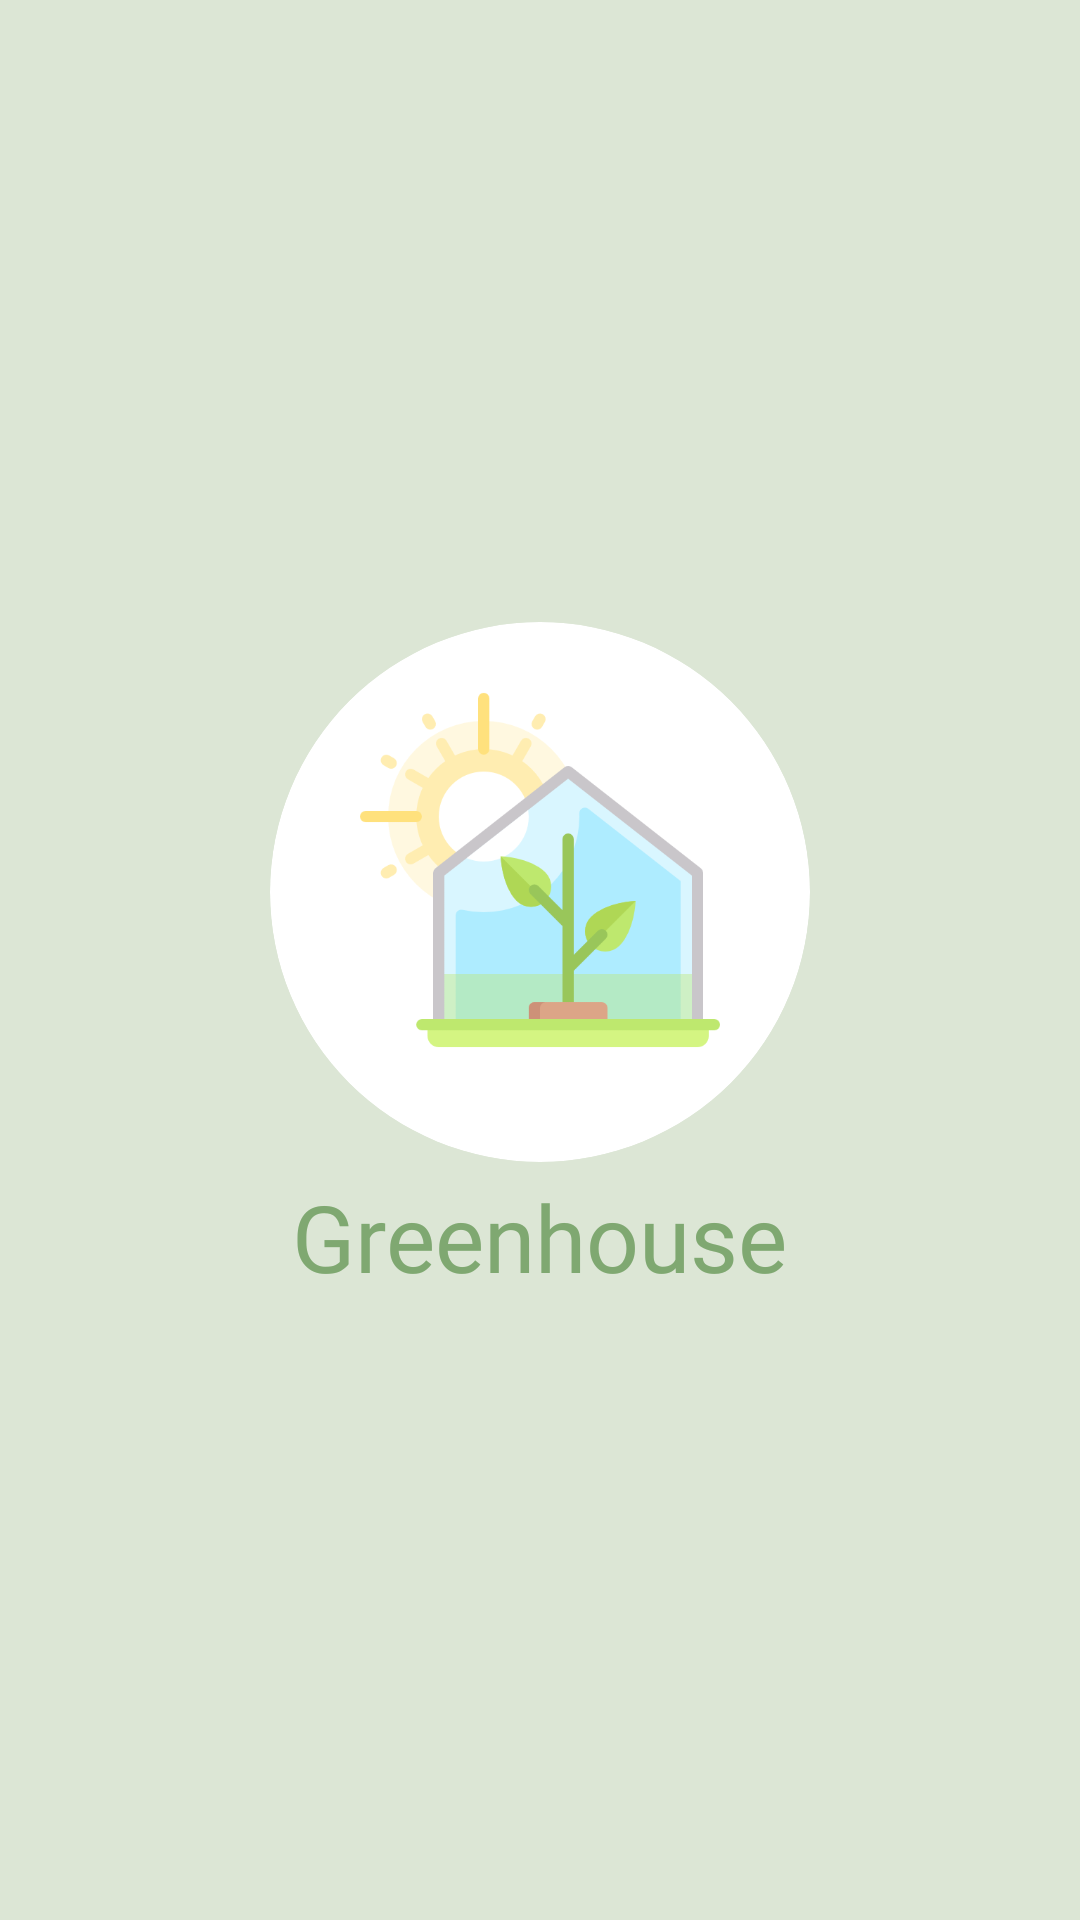

Android layout source for this screen:
<!-- AndroidManifest.xml: application theme Theme.Greenhouse -->
<!-- res/layout/activity_splash.xml -->
<?xml version="1.0" encoding="utf-8"?>
<androidx.constraintlayout.widget.ConstraintLayout xmlns:android="http://schemas.android.com/apk/res/android"
    xmlns:app="http://schemas.android.com/apk/res-auto"
    xmlns:tools="http://schemas.android.com/tools"
    android:id="@+id/root"
    android:layout_width="match_parent"
    android:layout_height="match_parent"
    android:background="?colorPrimaryVariant"
    tools:context=".SplashActivity">

    <androidx.constraintlayout.widget.ConstraintLayout
        android:id="@+id/clLogo"
        android:layout_width="match_parent"
        android:layout_height="wrap_content"
        app:layout_constraintBottom_toBottomOf="parent"
        app:layout_constraintEnd_toEndOf="parent"
        app:layout_constraintStart_toStartOf="parent"
        app:layout_constraintTop_toTopOf="parent">

        <com.google.android.material.card.MaterialCardView
            android:id="@+id/materialCardView"
            android:layout_width="180dp"
            android:layout_height="180dp"
            android:backgroundTint="@color/white"
            app:cardCornerRadius="100dp"
            app:layout_constraintEnd_toEndOf="parent"
            app:layout_constraintStart_toStartOf="parent"
            app:layout_constraintTop_toTopOf="parent"
            app:strokeWidth="0dp" />

        <androidx.appcompat.widget.AppCompatImageView
            android:id="@+id/appCompatImageView"
            android:layout_width="120dp"
            android:layout_height="120dp"
            android:layout_marginBottom="15dp"
            android:src="@drawable/logo_2"
            app:layout_constraintBottom_toBottomOf="@+id/materialCardView"
            app:layout_constraintEnd_toEndOf="@+id/materialCardView"
            app:layout_constraintStart_toStartOf="@+id/materialCardView"
            app:layout_constraintTop_toTopOf="@+id/materialCardView" />

        <TextView
            android:layout_width="wrap_content"
            android:layout_height="wrap_content"
            android:fontFamily="@font/worksans_extrabold"
            android:layout_marginTop="4dp"
            android:text="Greenhouse"
            android:textColor="?colorPrimary"
            android:textSize="31sp"
            app:layout_constraintEnd_toEndOf="parent"
            app:layout_constraintStart_toStartOf="parent"
            app:layout_constraintTop_toBottomOf="@+id/materialCardView" />

    </androidx.constraintlayout.widget.ConstraintLayout>

</androidx.constraintlayout.widget.ConstraintLayout>
<!-- resources referenced by this layout -->
<resources>
  <color name="white">#FFFFFFFF</color>
  <!-- drawable logo_2: png bitmap (drawable, 24765 bytes) -->
  <style name="Theme.Greenhouse" parent="Theme.Material3.Light.NoActionBar">
          
          <item name="colorPrimary">@color/primary</item>
          <item name="colorPrimaryVariant">@color/primaryVariant</item>
          <item name="colorOnPrimary">@color/white</item>
          
          <item name="colorSecondary">@color/secondary</item>
          <item name="colorSecondaryVariant">@color/secondary</item>
          <item name="colorOnSecondary">@color/white</item>
          
          <item name="android:statusBarColor">?colorPrimaryVariant</item>
          <item name="android:windowLightStatusBar" tools:targetApi="m">true</item>
          <item name="android:windowBackground">@color/white</item>
          
      </style>
  <color name="primary">#7fa871</color>
  <color name="primaryVariant">#dce6d5</color>
  <color name="secondary">#ffc85f</color>
</resources>
